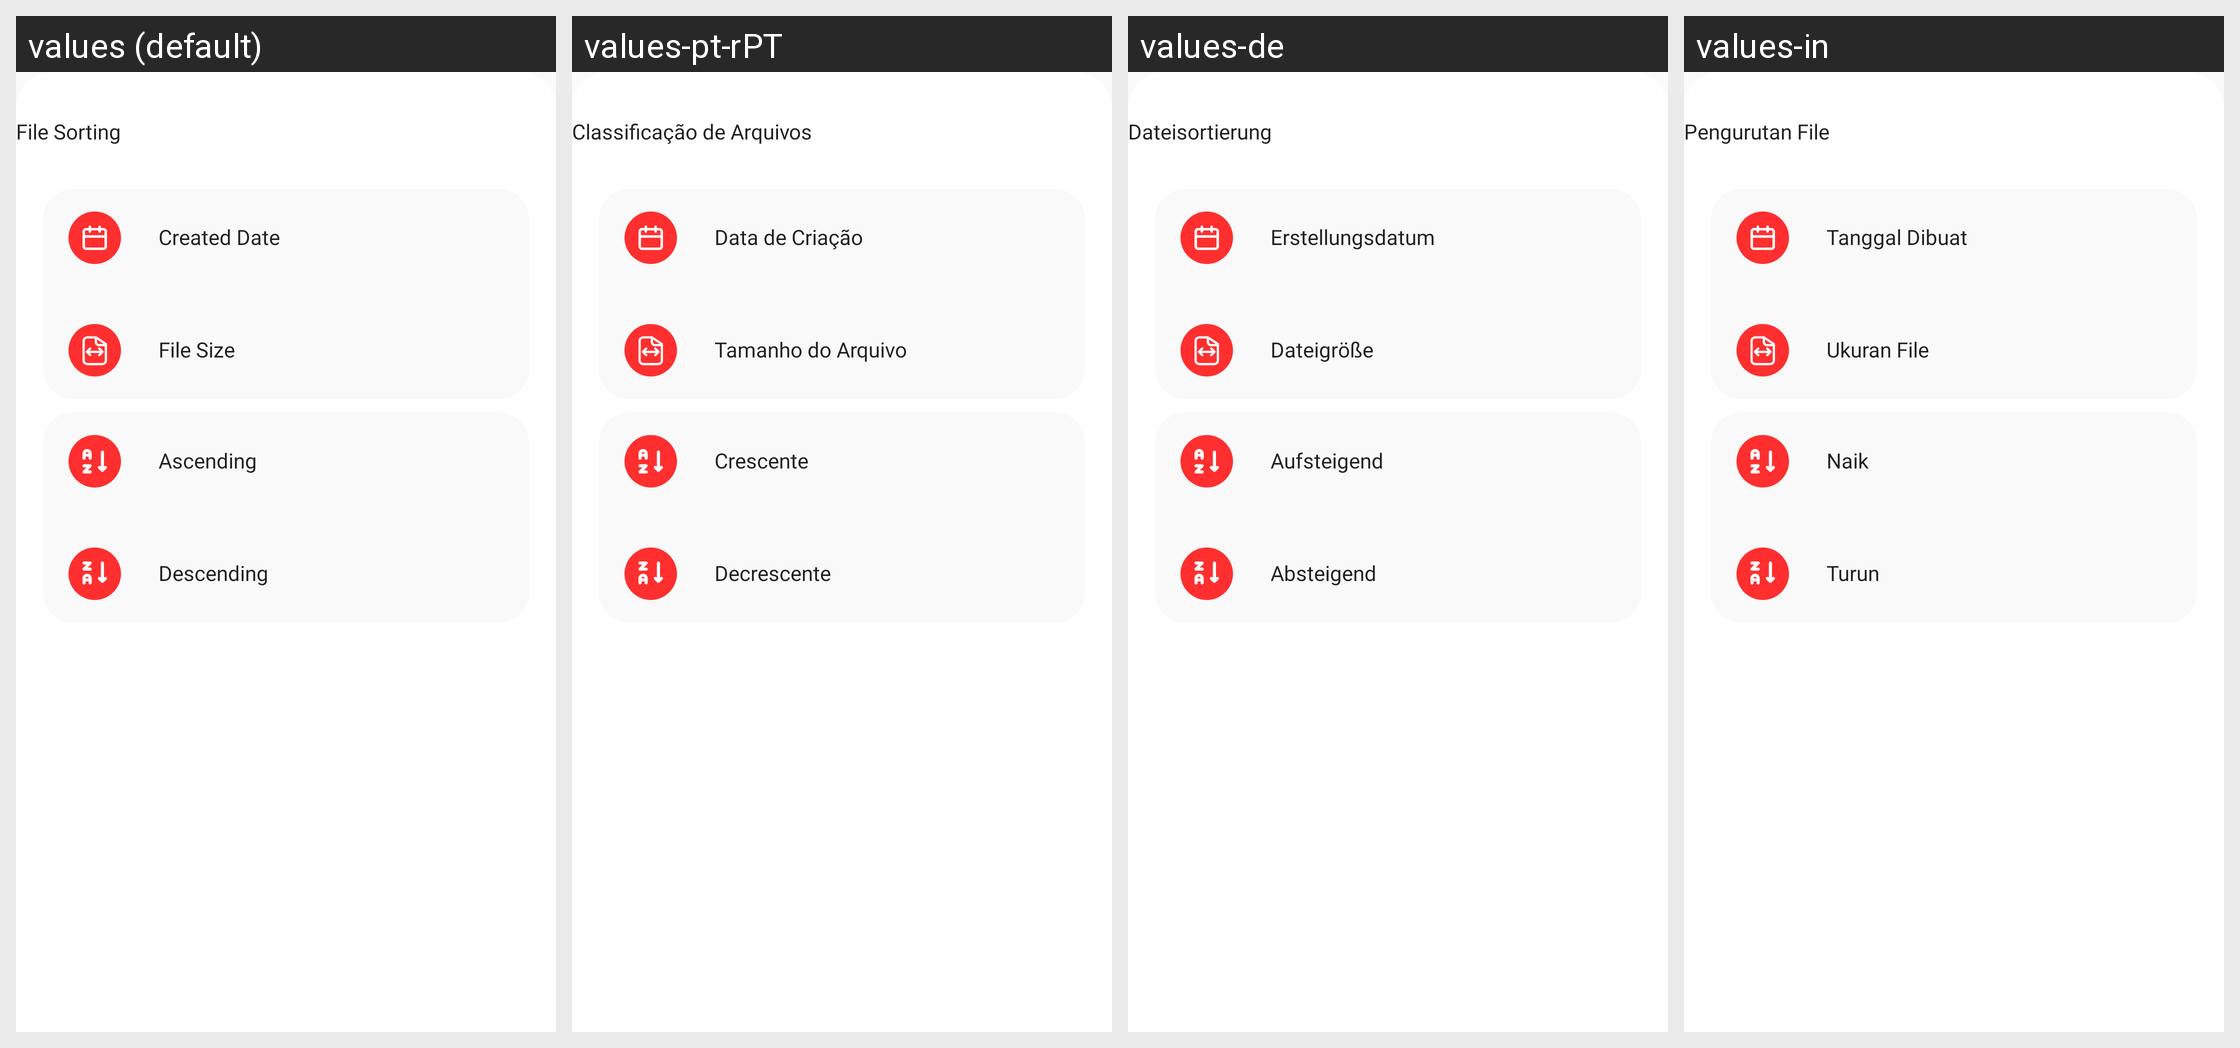

Here is an Android app screen in its default locale and in the app's own translations. Write out the translated-string differences for the strings that appear on this screen.
Android screen res/layout/file_sorting_sheet_layout.xml rendered under 4 locales, left to right: values (default), values-pt-rPT, values-de, values-in. Device: Nexus 5 (rendered at 1080×1920; each locale shown at half size, 540×960, under a caption strip naming it); theme AppTheme.
Other locales in the repository, not shown: values-ar, values-es, values-fr, values-zh.
Strings drawn on this screen, with the default value and each locale's value (text and hints the layout hard-codes, and strings that could not be matched under every locale, appear in the picture but are not listed):

file_sorting
  values: File Sorting
  values-pt-rPT: Classificação de Arquivos
  values-de: Dateisortierung
  values-in: Pengurutan File

created_date
  values: Created Date
  values-pt-rPT: Data de Criação
  values-de: Erstellungsdatum
  values-in: Tanggal Dibuat

file_size
  values: File Size
  values-pt-rPT: Tamanho do Arquivo
  values-de: Dateigröße
  values-in: Ukuran File

ascending
  values: Ascending
  values-pt-rPT: Crescente
  values-de: Aufsteigend
  values-in: Naik

descending
  values: Descending
  values-pt-rPT: Decrescente
  values-de: Absteigend
  values-in: Turun
